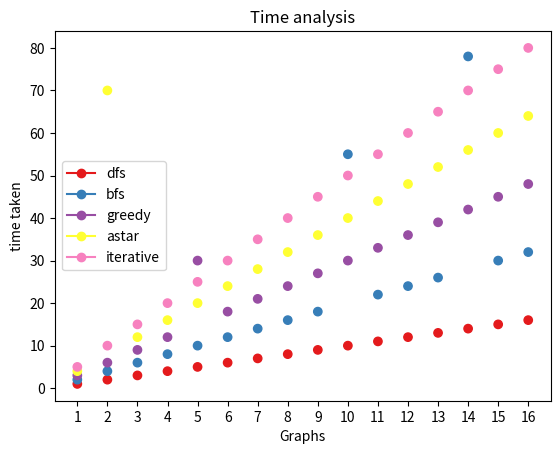

Recreate this plot in Python.
# import networkx as nx
# import matplotlib.pyplot as plt
# from Graph import Graph
# from Searches import Data

# a = Graph()
# a.insertEdge('Oradea','Sibiu', 151 )
# a.insertEdge('Oradea','Zerind', 71)
# a.insertEdge('Zerind','Arad', 75)
# a.insertEdge('Arad','Sibiu', 140)
# a.insertEdge('Arad','Timisoara', 118)
# a.insertEdge('Sibiu','Fagaras', 99)
# a.insertEdge('Sibiu','Rimnicu Vilcea', 80)
# a.insertEdge('Timisoara','Lugoj', 111)
# a.insertEdge('Lugoj','Mehadia', 70)
# a.insertEdge('Mehadia','Drobeta', 75)
# a.insertEdge('Drobeta','Craiova', 120)
# a.insertEdge('Craiova','Pitesti', 138)
# a.insertEdge('Rimnicu Vilcea','Pitesti', 97)
# a.insertEdge('Rimnicu Vilcea', 'Craiova', 146)
# a.insertEdge('Fagaras', 'Bucharest', 211)
# a.insertEdge('Pitesti', 'Bucharest', 101)
# a.insertEdge('Bucharest', 'Urziceni', 85)
# a.insertEdge('Bucharest', 'Giurgiu', 90)
# a.insertEdge('Urziceni', 'Hirsova', 98)
# a.insertEdge('Urziceni', 'Vaslui', 142)
# a.insertEdge('Hirsova', 'Eforie', 86)
# a.insertEdge('Vaslui', 'Iasi', 92)
# a.insertEdge('Iasi', 'Neamt', 87)
# a.locations = Data

# G = nx.Graph()

# for node, neighbors in a.graph.items():
#     G.add_node(node)
#     for neighbor, cost in neighbors:
#         G.add_edge(node, neighbor, weight=cost)

# pos = nx.spring_layout(G)

# nx.draw_networkx_nodes(G, pos, node_size=1000)
# nx.draw_networkx_edges(G, pos)
# nx.draw_networkx_edge_labels(G, pos, edge_labels=nx.get_edge_attributes(G, 'weight'))
# nx.draw_networkx_labels(G, pos)

# plt.show()
import matplotlib.pyplot as plt
import numpy as np

# Example data (16 lists, each containing 5 elements)
data = [[1, 2, 3, 4, 5],
        [2, 4, 6, 70, 10],
        [3, 6, 9, 12, 15],
        [4, 8, 12, 16, 20],
        [5, 10, 30, 20, 25],
        [6, 12, 18, 24, 30],
        [7, 14, 21, 28, 35],
        [8, 16, 24, 32, 40],
        [9, 18, 27, 36, 45],
        [10, 55, 30, 40, 50],
        [11, 22, 33, 44, 55],
        [12, 24, 36, 48, 60],
        [13, 26, 39, 52, 65],
        [14, 78, 42, 56, 70],
        [15, 30, 45, 60, 75],
        [16, 32, 48, 64, 80]]

def draw_plot(data, title, y_label):
    # Labels for each index position
    labels = ["dfs", "bfs", "greedy", "astar", "iterative"]

    # Create a list of x values (from 1 to 16)
    x_values = list(range(1, 17))

    # Create a color map with a unique color for each index position
    color_map = plt.get_cmap('Set1')
    num_colors = len(data[0])
    colors = [color_map(i/num_colors) for i in range(num_colors)]

    # Create a figure and axis object
    fig, ax = plt.subplots()

    # Loop through each list in the data and plot as a scatter plot with unique color
    for i in range(len(data)):
        ax.scatter([x_values[i]]*5, data[i], marker='o', color=colors, label=i)

    # Set the x-axis tick labels
    ax.set_xticks(x_values)
    ax.set_xticklabels(x_values)

    # Set the x and y axis labels
    ax.set_xlabel('Graphs')
    ax.set_ylabel(y_label)

    # Set the plot title
    ax.set_title(title)

    # Create a legend with the labels
    handles, _ = ax.get_legend_handles_labels()

    handles = [plt.Line2D([], [], marker='o', color=colors[i], label=labels[i]) for i in range(len(labels))]
    # labels_legend = [labels[i] for i in range(len(data[0]))]
    ax.legend(handles=handles)

    # Show the plot
    plt.show()

draw_plot(data, "Time analysis", "time taken")
